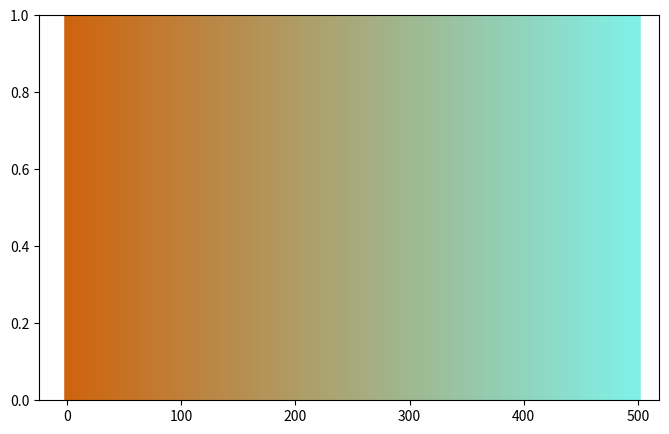

This chart was generated by the following Python code:
import matplotlib as mpl
import matplotlib.pyplot as plt
import numpy as np


def colorFader(c1,c2,mix=0): #fade (linear interpolate) from color c1 (at mix=0) to c2 (mix=1)
    c1=np.array(mpl.colors.to_rgb(c1))
    c2=np.array(mpl.colors.to_rgb(c2))
    return mpl.colors.to_hex((1-mix)*c1 + mix*c2)
fig, ax = plt.subplots(figsize=(8, 5))

c1 = '#cf630c' #dark orange
c2 = '#80f0e7' #turqoise

a = [] #gradients list
n=500
for x in range(n+1):
    a += [colorFader(c1,c2,x/n)]
    ax.axvline(x, color=colorFader(c1,c2,x/n), linewidth=4)
plt.show()

